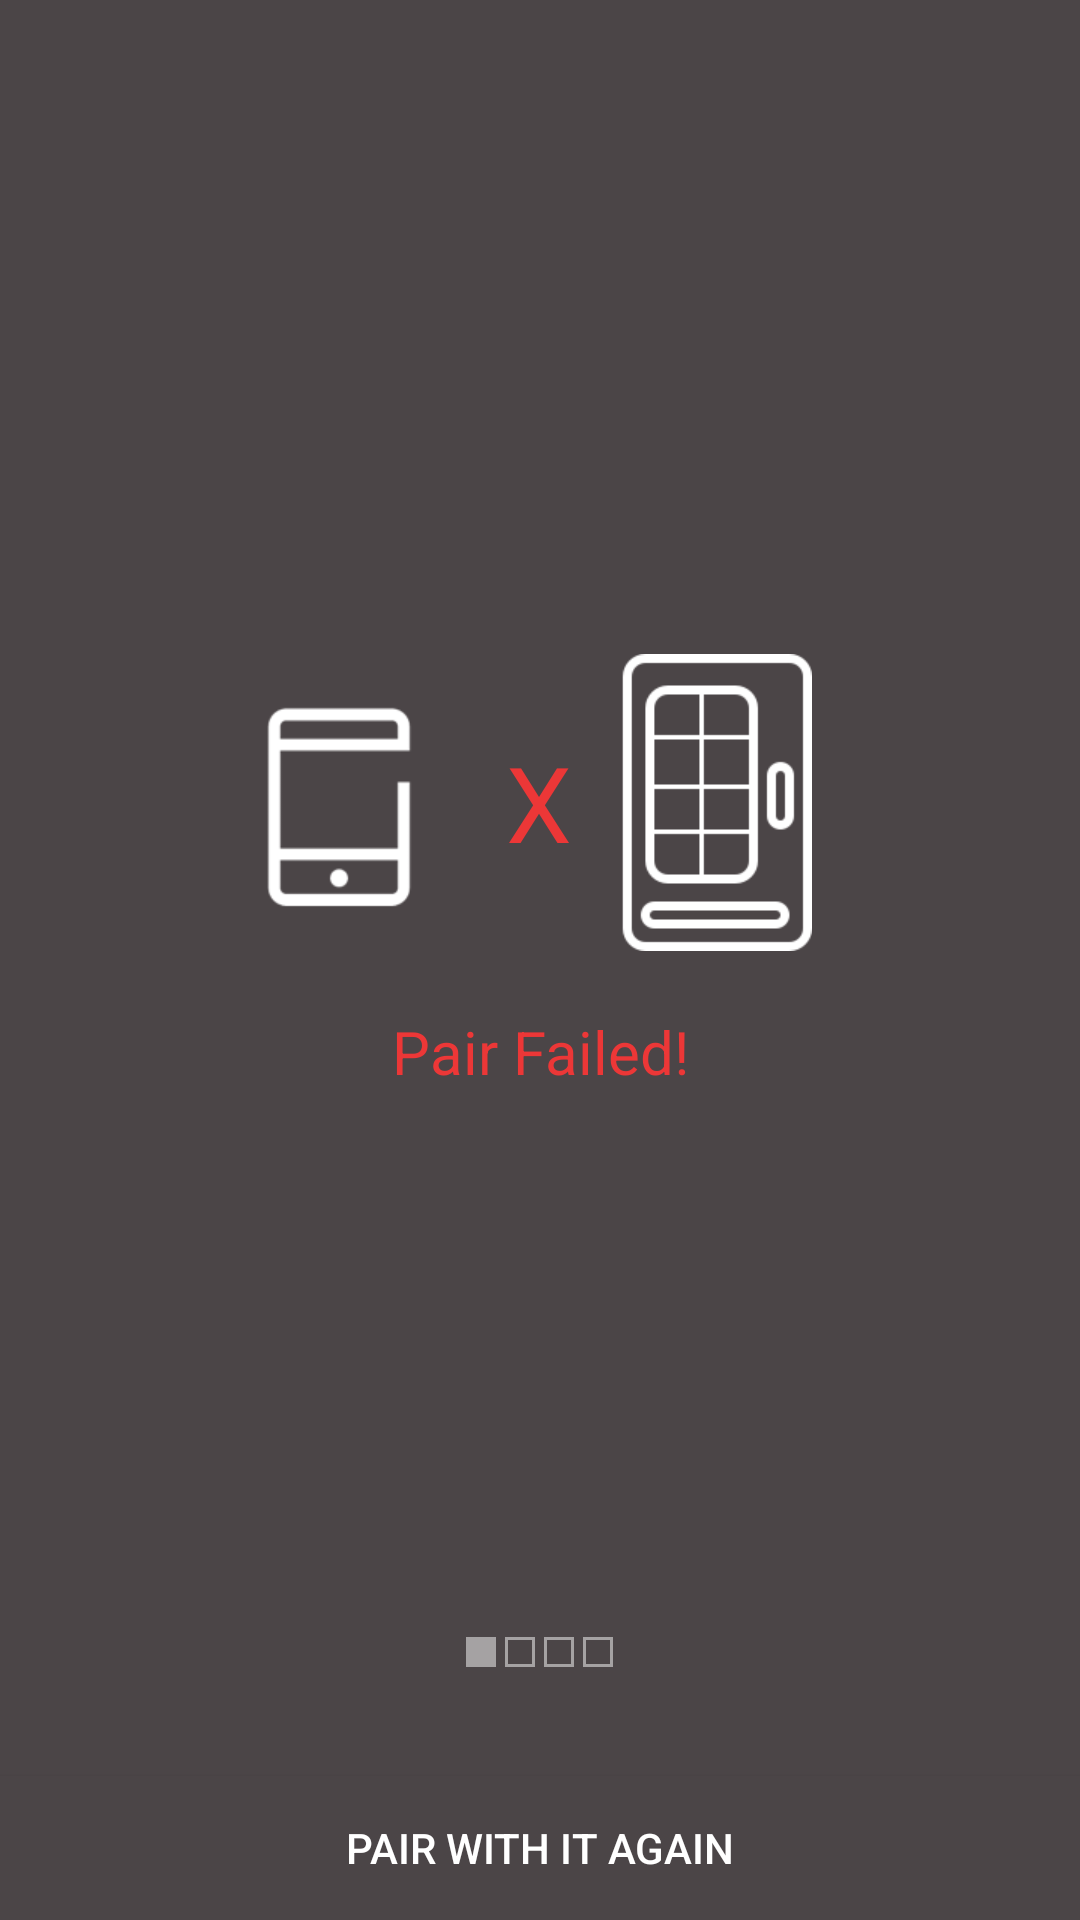

The Android layout XML behind this screen, and the referenced resources:
<!-- AndroidManifest.xml: application theme AppTheme -->
<!-- res/layout/fragment_vending_connect_fail.xml -->
<?xml version="1.0" encoding="utf-8"?>
<LinearLayout xmlns:android="http://schemas.android.com/apk/res/android"
    xmlns:tools="http://schemas.android.com/tools"
    android:layout_width="match_parent"
    android:layout_height="match_parent"
    android:background="@color/vcolorBlackBtn"
    android:gravity="center_horizontal"
    android:orientation="vertical"
    tools:context=".VendingActivity">

    <FrameLayout
        android:layout_width="match_parent"
        android:layout_height="wrap_content"
        android:layout_weight="3"
        android:paddingBottom="20dp">

        <RelativeLayout
            android:layout_width="wrap_content"
            android:layout_height="wrap_content"
            android:layout_gravity="bottom|center_horizontal">


            <ImageView
                android:layout_width="wrap_content"
                android:layout_height="wrap_content"
                android:src="@drawable/vend_pair_fail" />

            <TextView
                android:layout_width="wrap_content"
                android:layout_height="wrap_content"
                android:layout_centerHorizontal="true"
                android:layout_centerVertical="true"
                android:fontFamily="sans-serif"
                android:text="X"
                android:textColor="@color/vcolorRed"
                android:textSize="35sp" />
        </RelativeLayout>

    </FrameLayout>

    <TextView
        android:layout_width="match_parent"
        android:layout_height="wrap_content"
        android:layout_gravity="center_horizontal"
        android:layout_weight="2"
        android:text="@string/vending_pair_fail_txt"
        android:textAlignment="center"
        android:textColor="@color/vcolorRed"
        android:textSize="20sp" />

    <FrameLayout
        android:layout_width="match_parent"
        android:layout_height="wrap_content"
        android:layout_weight="1">

        <LinearLayout
            android:layout_width="wrap_content"
            android:layout_height="wrap_content"
            android:layout_gravity="center_horizontal|center_vertical"
            android:divider="@drawable/vend_progress_divider"
            android:dividerPadding="22dp"
            android:orientation="horizontal"
            android:showDividers="middle">

            <ImageView
                android:layout_width="wrap_content"
                android:layout_height="wrap_content"
                android:src="@drawable/vend_progress_fill_box" />

            <ImageView
                android:layout_width="wrap_content"
                android:layout_height="wrap_content"
                android:src="@drawable/vend_progress_unfill_box" />

            <ImageView
                android:layout_width="wrap_content"
                android:layout_height="wrap_content"
                android:src="@drawable/vend_progress_unfill_box" />

            <ImageView
                android:layout_width="wrap_content"
                android:layout_height="wrap_content"
                android:src="@drawable/vend_progress_unfill_box" />
        </LinearLayout>

    </FrameLayout>

    <Button
        android:id="@+id/btn_pair"
        android:layout_width="match_parent"
        android:layout_height="wrap_content"
        android:layout_gravity="bottom"
        android:background="@drawable/vend_pair_btn"
        android:text="@string/vending_pair_btn_txt_again"
        android:textColor="@color/white" />
</LinearLayout>
<!-- resources referenced by this layout -->
<resources>
  <color name="vcolorBlackBtn">#4b4547</color>
  <color name="vcolorRed">#ec3737</color>
  <!-- drawable vend_pair_btn (drawable) -->
  <?xml version="1.0" encoding="utf-8"?>
  <selector xmlns:android="http://schemas.android.com/apk/res/android">
      <item android:drawable="@color/vcolorBlackBtn"></item>
  </selector>
  <!-- drawable vend_pair_fail: png bitmap (drawable-hdpi, 3874 bytes) -->
  <!-- drawable vend_progress_divider (drawable) -->
  <?xml version="1.0" encoding="utf-8"?>
  <shape xmlns:android="http://schemas.android.com/apk/res/android"
      android:shape="rectangle">
      <size
          android:width="3dp"/>
  
  </shape>
  <!-- drawable vend_progress_fill_box (drawable) -->
  <?xml version="1.0" encoding="utf-8"?>
  <shape xmlns:android="http://schemas.android.com/apk/res/android" android:shape="rectangle">
      <size android:height="10dp" android:width="10dp"/>
      <solid android:color="@color/vcolorGrey"/>
  
  </shape>
  <!-- drawable vend_progress_unfill_box (drawable) -->
  <?xml version="1.0" encoding="utf-8"?>
  <shape xmlns:android="http://schemas.android.com/apk/res/android"
      android:shape="rectangle">
      <size
          android:width="10dp"
          android:height="10dp" />
      <stroke
          android:width="1dp"
          android:color="@color/vcolorGrey" />
  
  </shape>
  <string name="vending_pair_btn_txt_again">Pair with it again</string>
  <string name="vending_pair_fail_txt">Pair Failed!</string>
  <style name="AppTheme" parent="Theme.AppCompat.Light.DarkActionBar">
          
          <item name="colorPrimary">@color/colorPrimary</item>
          <item name="colorPrimaryDark">@color/colorPrimaryDark</item>
          <item name="colorAccent">@color/colorAccent</item>
      </style>
  <color name="vcolorGrey">#80ffffff</color>
  <color name="colorPrimary">#f5a623</color>
  <color name="colorPrimaryDark">#f5a623</color>
  <color name="colorAccent">#FF4081</color>
  <!-- not gathered from this repository: default colours our renderer supplied (Android Studio template values) -->
  <color name="white">#FFFFFFFF</color>
</resources>
